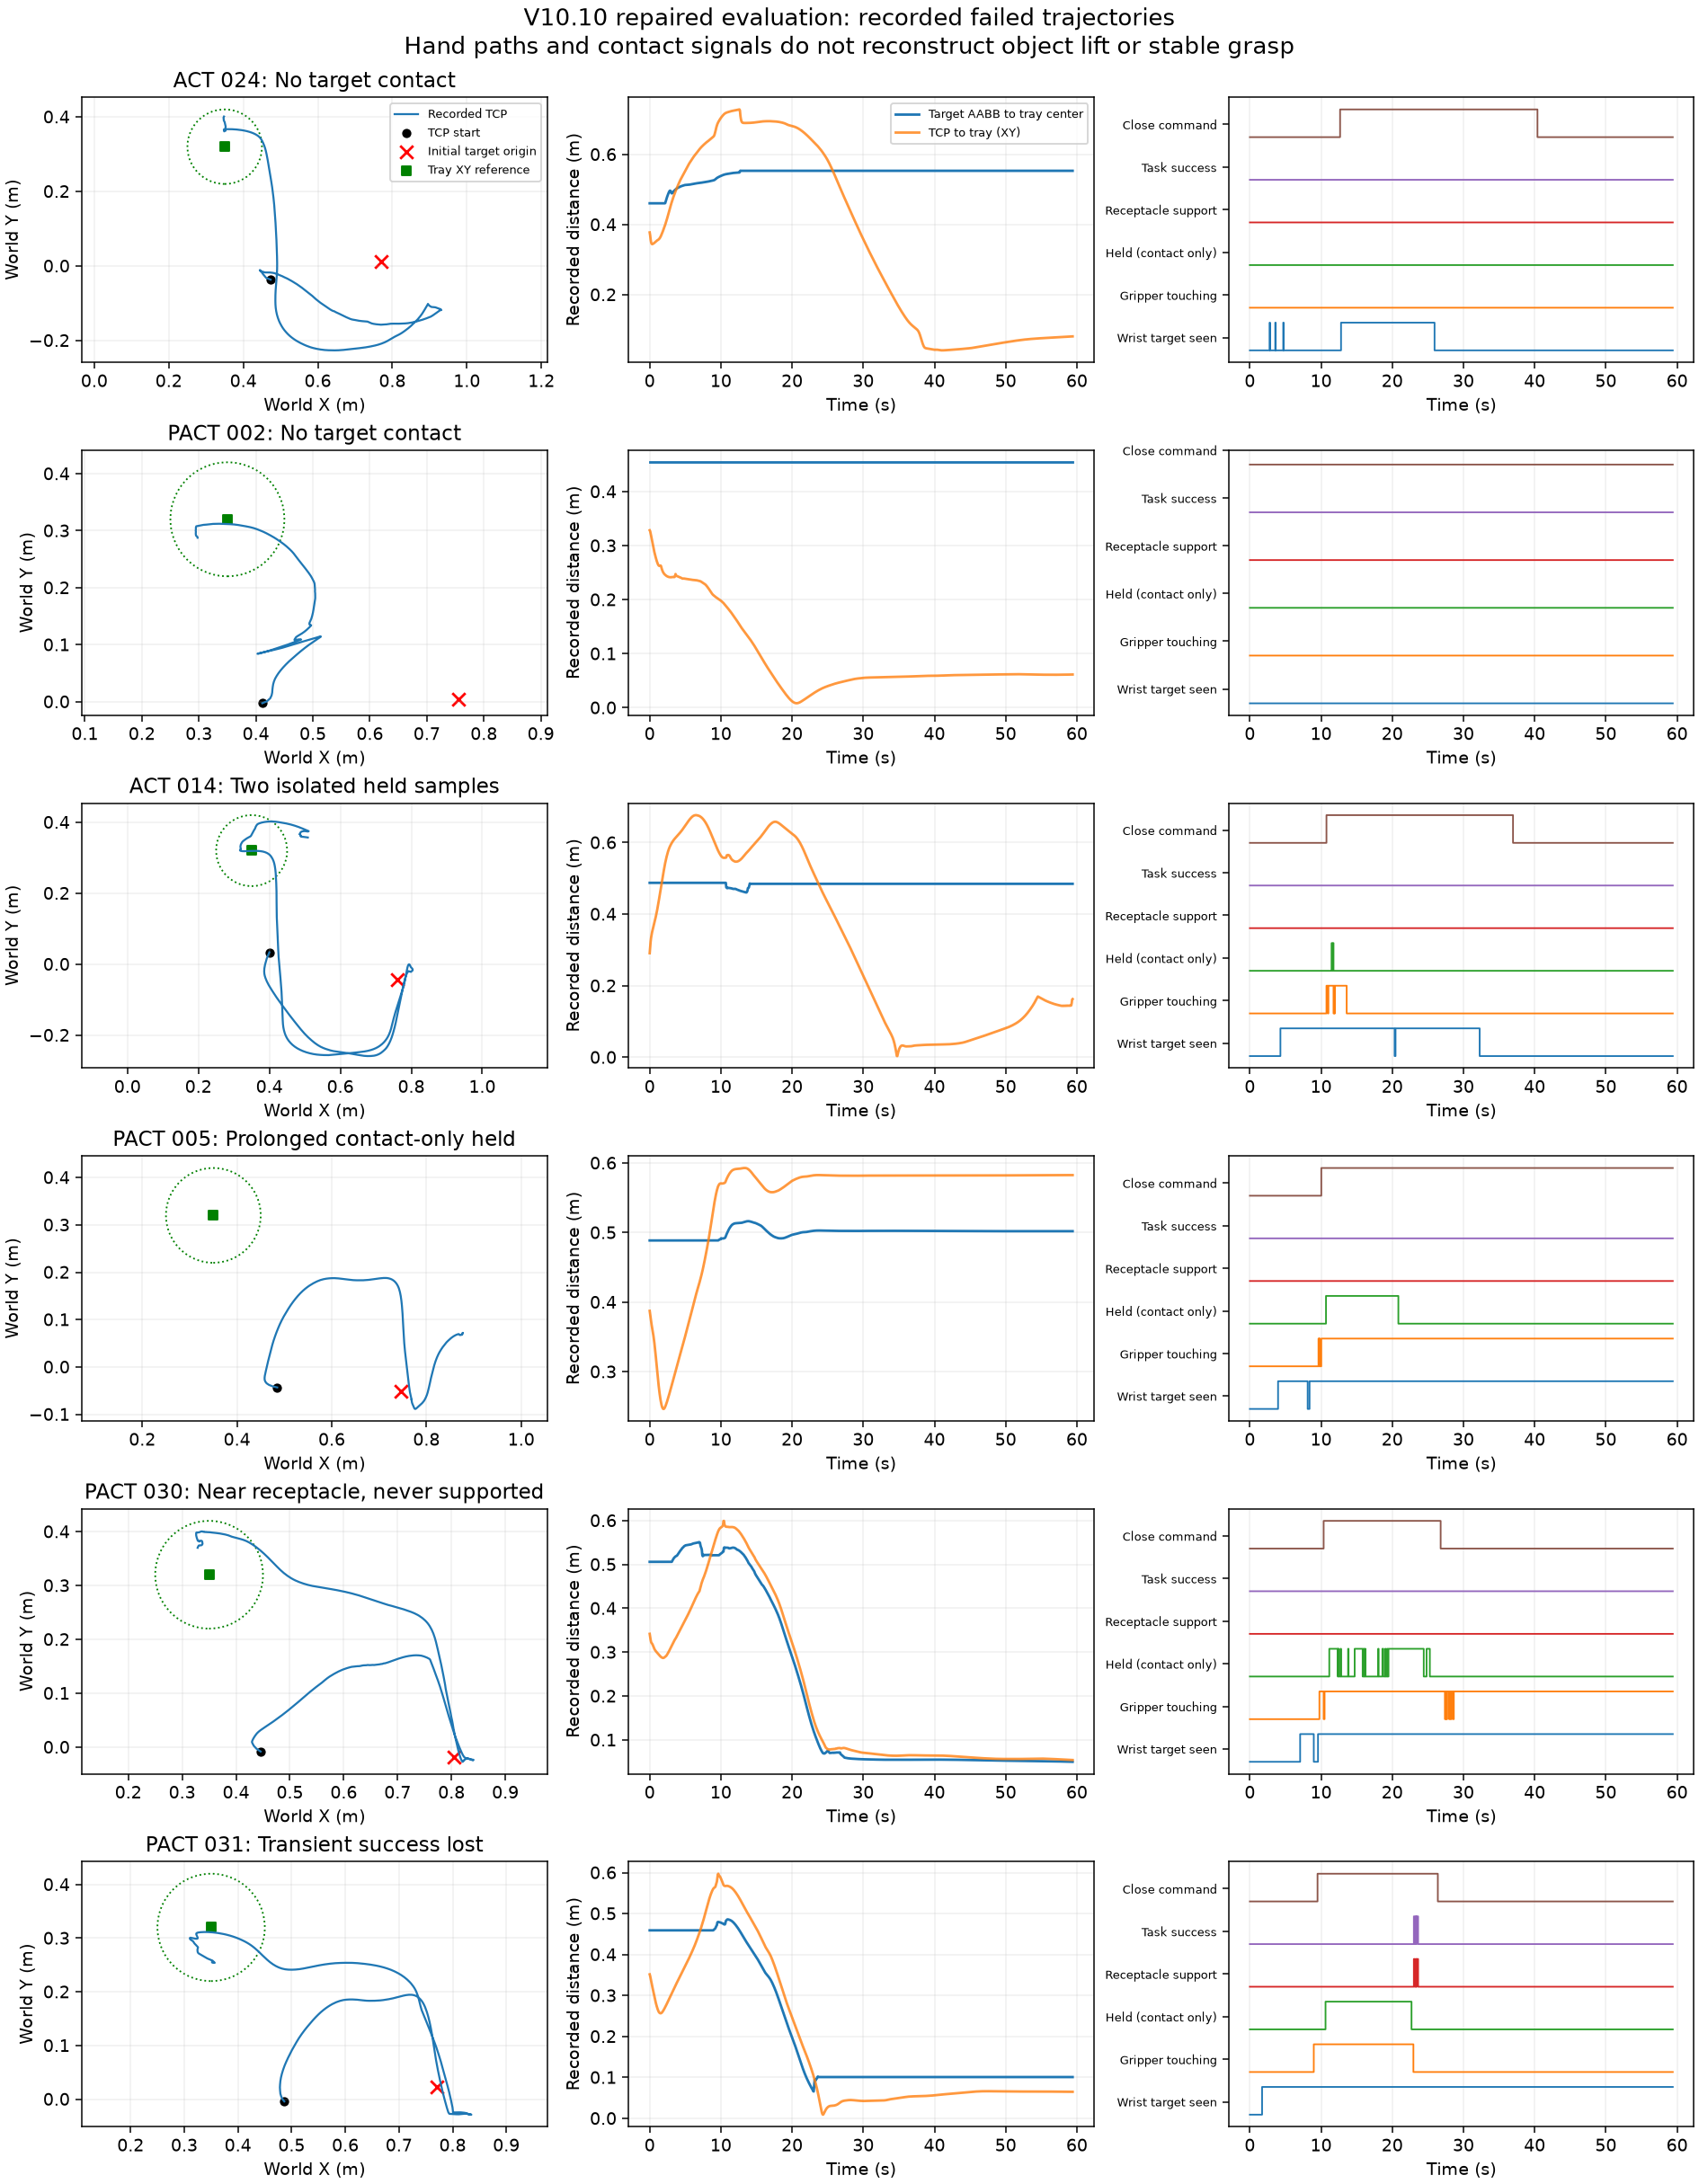

Write the Python code that produced this figure.
"""Plot recorded signals only. Never reconstruct or advance a simulator."""
import json
from pathlib import Path
import h5py
import numpy as np
import matplotlib
matplotlib.use('Agg')
import matplotlib.pyplot as plt
from scipy.spatial.transform import Rotation

ROOT = Path('/root/prox_learning_pact_remediation')
OUT = Path(__file__).parent
doc = json.loads((OUT/'reconstruction.json').read_text())
selected = [('ACT', '024_', 'No target contact'), ('PACT', '002_', 'No target contact'),
            ('ACT', '014_', 'Two isolated held samples'), ('PACT', '005_', 'Prolonged contact-only held'),
            ('PACT', '030_', 'Near receptacle, never supported'), ('PACT', '031_', 'Transient success lost')]
fig, axes = plt.subplots(len(selected), 3, figsize=(14, 18), layout='constrained')
records = []
for i, (arm, prefix, title) in enumerate(selected):
    row = next(r for r in doc['versions']['V10.10']['rows'] if r['arm'] == arm and Path(r['directory']).name.startswith(prefix))
    directory = ROOT/row['directory']
    def decode(x):
        return json.loads(x.tobytes().split(b'\0', 1)[0])
    with h5py.File(directory/'trajectory.h5', 'r') as h:
        g = h['traj_0']; extra = g['obs/extra']
        ti = [decode(x) for x in extra['task_info'][()]]
        gs = [decode(x)['gripper'] for x in extra['grasp_state_pickup_obj'][()]]
        b = extra['robot_base_pose'][()].astype(float); tcp = extra['tcp_pose'][()].astype(float)
        world = Rotation.from_quat(b[:, [4,5,6,3]]).apply(tcp[:,:3])+b[:,:3]
        target = extra['obj_start'][0,:3]
        scene = json.loads(g['obs_scene'][()]); tray = scene['scene_params']['place_receptacle_start_pose'][:2]
        seen = extra['object_image_points/pickup_obj/wrist_camera/num_points'][()].reshape(-1)>0
        commanded = [decode(x)['gripper'][0] for x in g['actions/commanded_action'][1:]]
    with np.load(directory/'actions.npz', allow_pickle=False) as a:
        grip = a['gripper'].reshape(-1)
        assert np.array_equal(grip, commanded)
        assert np.array_equal(grip, np.where(a['model_output'][:,7]<127.5,0,255))
    close = np.r_[False, grip >= 127.5]
    switch = np.flatnonzero(np.diff(close.astype(int)))+1
    record = {'directory': row['directory'], 'title': title,
              'gripper_command_transitions_observation_steps': [{'step':int(t), 'close':bool(close[t])} for t in switch],
              'first_tray_step':row['first_tray'], 'held_runs':row['held_runs'], 'touch_runs':row['touch_runs'],
              'final_task_info':row['final_task_info']}
    records.append(record)
    ax=axes[i,0]
    ax.plot(world[:,0],world[:,1],lw=1.2,label='Recorded TCP')
    ax.scatter(*world[0,:2],c='black',s=20,label='TCP start')
    ax.scatter(*target[:2],marker='x',c='red',s=60,label='Initial target origin')
    ax.scatter(*tray,marker='s',c='green',s=30,label='Tray XY reference')
    ax.add_patch(plt.Circle(tray,.1,fill=False,color='green',ls=':',lw=1))
    ax.set(xlabel='World X (m)',ylabel='World Y (m)',title=f'{arm} {prefix[:-1]}: {title}')
    ax.axis('equal'); ax.grid(alpha=.2)
    if i==0: ax.legend(fontsize=7)
    ax=axes[i,1]
    ax.plot(np.arange(901)*.066,[x['position_error'] for x in ti],label='Target AABB to tray center')
    ax.plot(np.arange(901)*.066,np.linalg.norm(world[:,:2]-tray,axis=1),label='TCP to tray (XY)',alpha=.8)
    ax.set(xlabel='Time (s)',ylabel='Recorded distance (m)');ax.grid(alpha=.2)
    if i==0: ax.legend(fontsize=7)
    ax=axes[i,2]
    signals=[('Wrist target seen',seen),('Gripper touching',[x['touching'] for x in gs]),
             ('Held (contact only)',[x['held'] for x in gs]),('Receptacle support',[x['supported_by_receptacle'] for x in ti]),
             ('Task success',[x['success'] for x in ti]),('Close command',close)]
    for offset,(label,values) in enumerate(signals):
        ax.step(np.arange(901)*.066,np.asarray(values)*.65+offset,where='post',lw=1)
    ax.set(yticks=np.arange(6)+.3,yticklabels=[s[0] for s in signals],xlabel='Time (s)')
    ax.tick_params(axis='y',labelsize=7);ax.grid(axis='x',alpha=.2)
fig.suptitle('V10.10 repaired evaluation: recorded failed trajectories\nHand paths and contact signals do not reconstruct object lift or stable grasp',fontsize=14)
assert not (OUT/'representatives.png').exists()
fig.savefig(OUT/'representatives.png',dpi=135)
flags={k:v for k,v in doc.items() if k.startswith('authorizes_') or k in ('eligible_for_human_review','human_approval_present','phase0_passed')}
with (OUT/'representatives.json').open('x') as f:
    json.dump({**flags,'scope':'Retained signals and original 127.5 gripper threshold; no inference or rollout.',
               'action_timing':'Observation step k>0 has the command from actions.npz[k-1]; step zero is initial.',
               'rows':records},f,indent=2)
print(json.dumps(records,indent=2))
